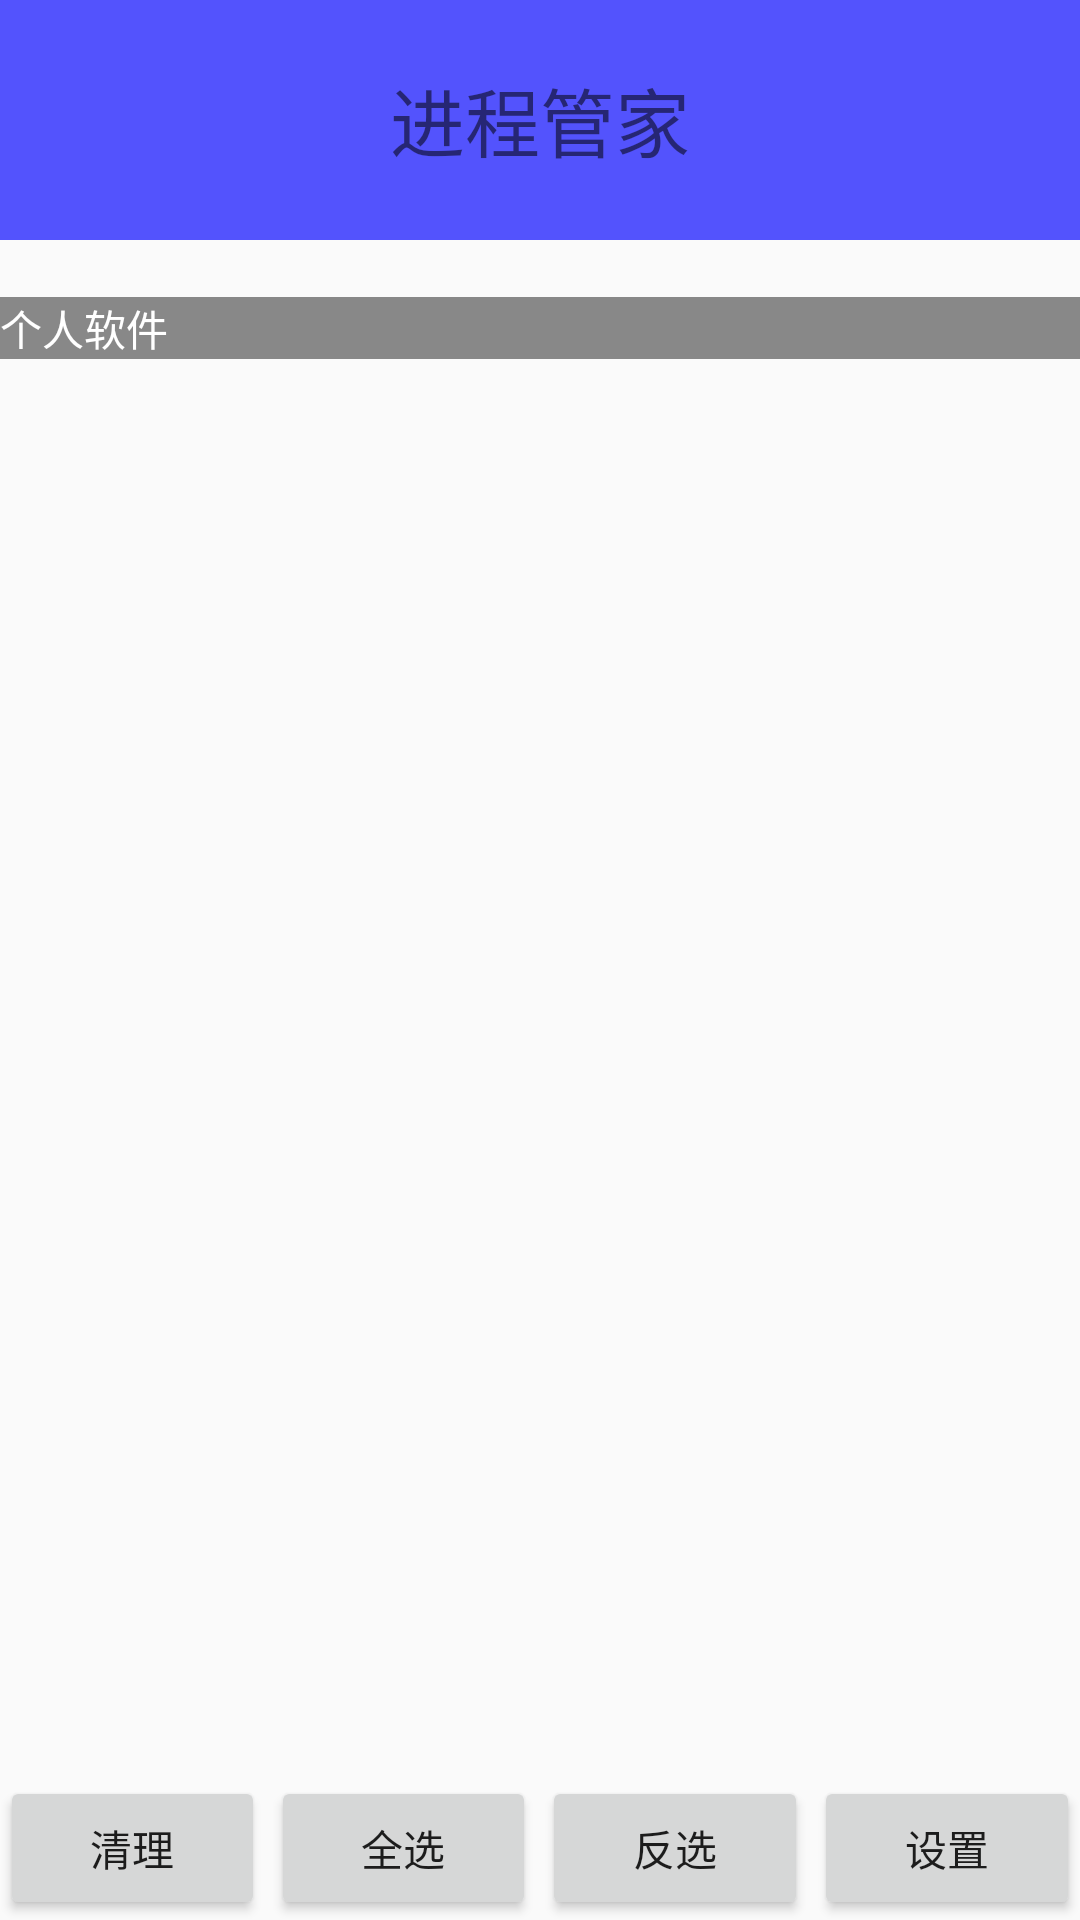

Reconstruct the res/layout file that produces this screen, plus the resources it refers to.
<!-- AndroidManifest.xml: application theme AppTheme -->
<!-- res/layout/activity_taskmanager.xml -->
<?xml version="1.0" encoding="utf-8"?>
<LinearLayout xmlns:android="http://schemas.android.com/apk/res/android"
              android:orientation="vertical"
              android:layout_width="match_parent"
              android:layout_height="match_parent">
    <TextView
        android:layout_width="match_parent"
        android:layout_height="80dp"
        android:gravity="center"
        android:textSize="25sp"
        android:text="进程管家"
        android:background="#aa0000ff"/>
    <RelativeLayout
        android:layout_width="match_parent"
        android:layout_height="wrap_content">

        <TextView
            android:id="@+id/tv_taskmanager_tasknumber"
            android:layout_width="wrap_content"
            android:layout_height="wrap_content"
            android:layout_alignParentLeft="true"
            android:layout_centerVertical="true"/>

        <TextView
            android:id="@+id/tv_taskmanager_meminfo"
            android:layout_width="wrap_content"
            android:layout_height="wrap_content"
            android:layout_alignParentRight="true"
            android:layout_centerVertical="true"/>

    </RelativeLayout>

    <FrameLayout
        android:layout_weight="1"
        android:layout_width="match_parent"
        android:layout_height="wrap_content">
        <ListView
            android:visibility="gone"
            android:id="@+id/lv_taskmanager_appdatas"
            android:layout_width="match_parent"
            android:layout_height="match_parent">

        </ListView>

        <TextView
            android:clickable="true"
            android:id="@+id/tv_taskmanager_lable"
            android:background="#ff888888"
            android:textColor="#ffffffff"
            android:text="个人软件"
            android:layout_width="match_parent"
            android:layout_height="wrap_content"/>

        <ProgressBar
            android:visibility="gone"
            android:id="@+id/pb_taskmanager_loaddatas"
            android:layout_width="wrap_content"
            android:layout_height="wrap_content"
            android:layout_gravity="center"/>
    </FrameLayout>

    <LinearLayout
        android:orientation="horizontal"
        android:layout_width="match_parent"
        android:layout_height="wrap_content">

        <Button
            android:onClick="clearTask"
            android:layout_width="0dp"
            android:layout_height="wrap_content"
            android:layout_weight="1"
            android:text="清理"
            android:layout_marginRight="1dp"/>
        <Button
            android:onClick="selectAll"
            android:layout_width="0dp"
            android:layout_height="wrap_content"
            android:layout_weight="1"
            android:text="全选"
            android:layout_marginRight="1dp"
            android:layout_marginLeft="1dp"/>
        <Button
            android:onClick="unSelect"
            android:layout_width="0dp"
            android:layout_height="wrap_content"
            android:layout_weight="1"
            android:text="反选"
            android:layout_marginRight="1dp"
            android:layout_marginLeft="1dp"/>
        <Button
            android:onClick="setting"
            android:layout_width="0dp"
            android:layout_height="wrap_content"
            android:layout_weight="1"
            android:text="设置"
            android:layout_marginLeft="1dp"/>

    </LinearLayout>


</LinearLayout>
<!-- resources referenced by this layout -->
<resources>
  <style name="AppTheme" parent="Theme.AppCompat.Light.DarkActionBar">
          <item name="android:windowTranslucentStatus">true</item>
          <item name="android:windowTranslucentNavigation">true</item>
      </style>
</resources>
